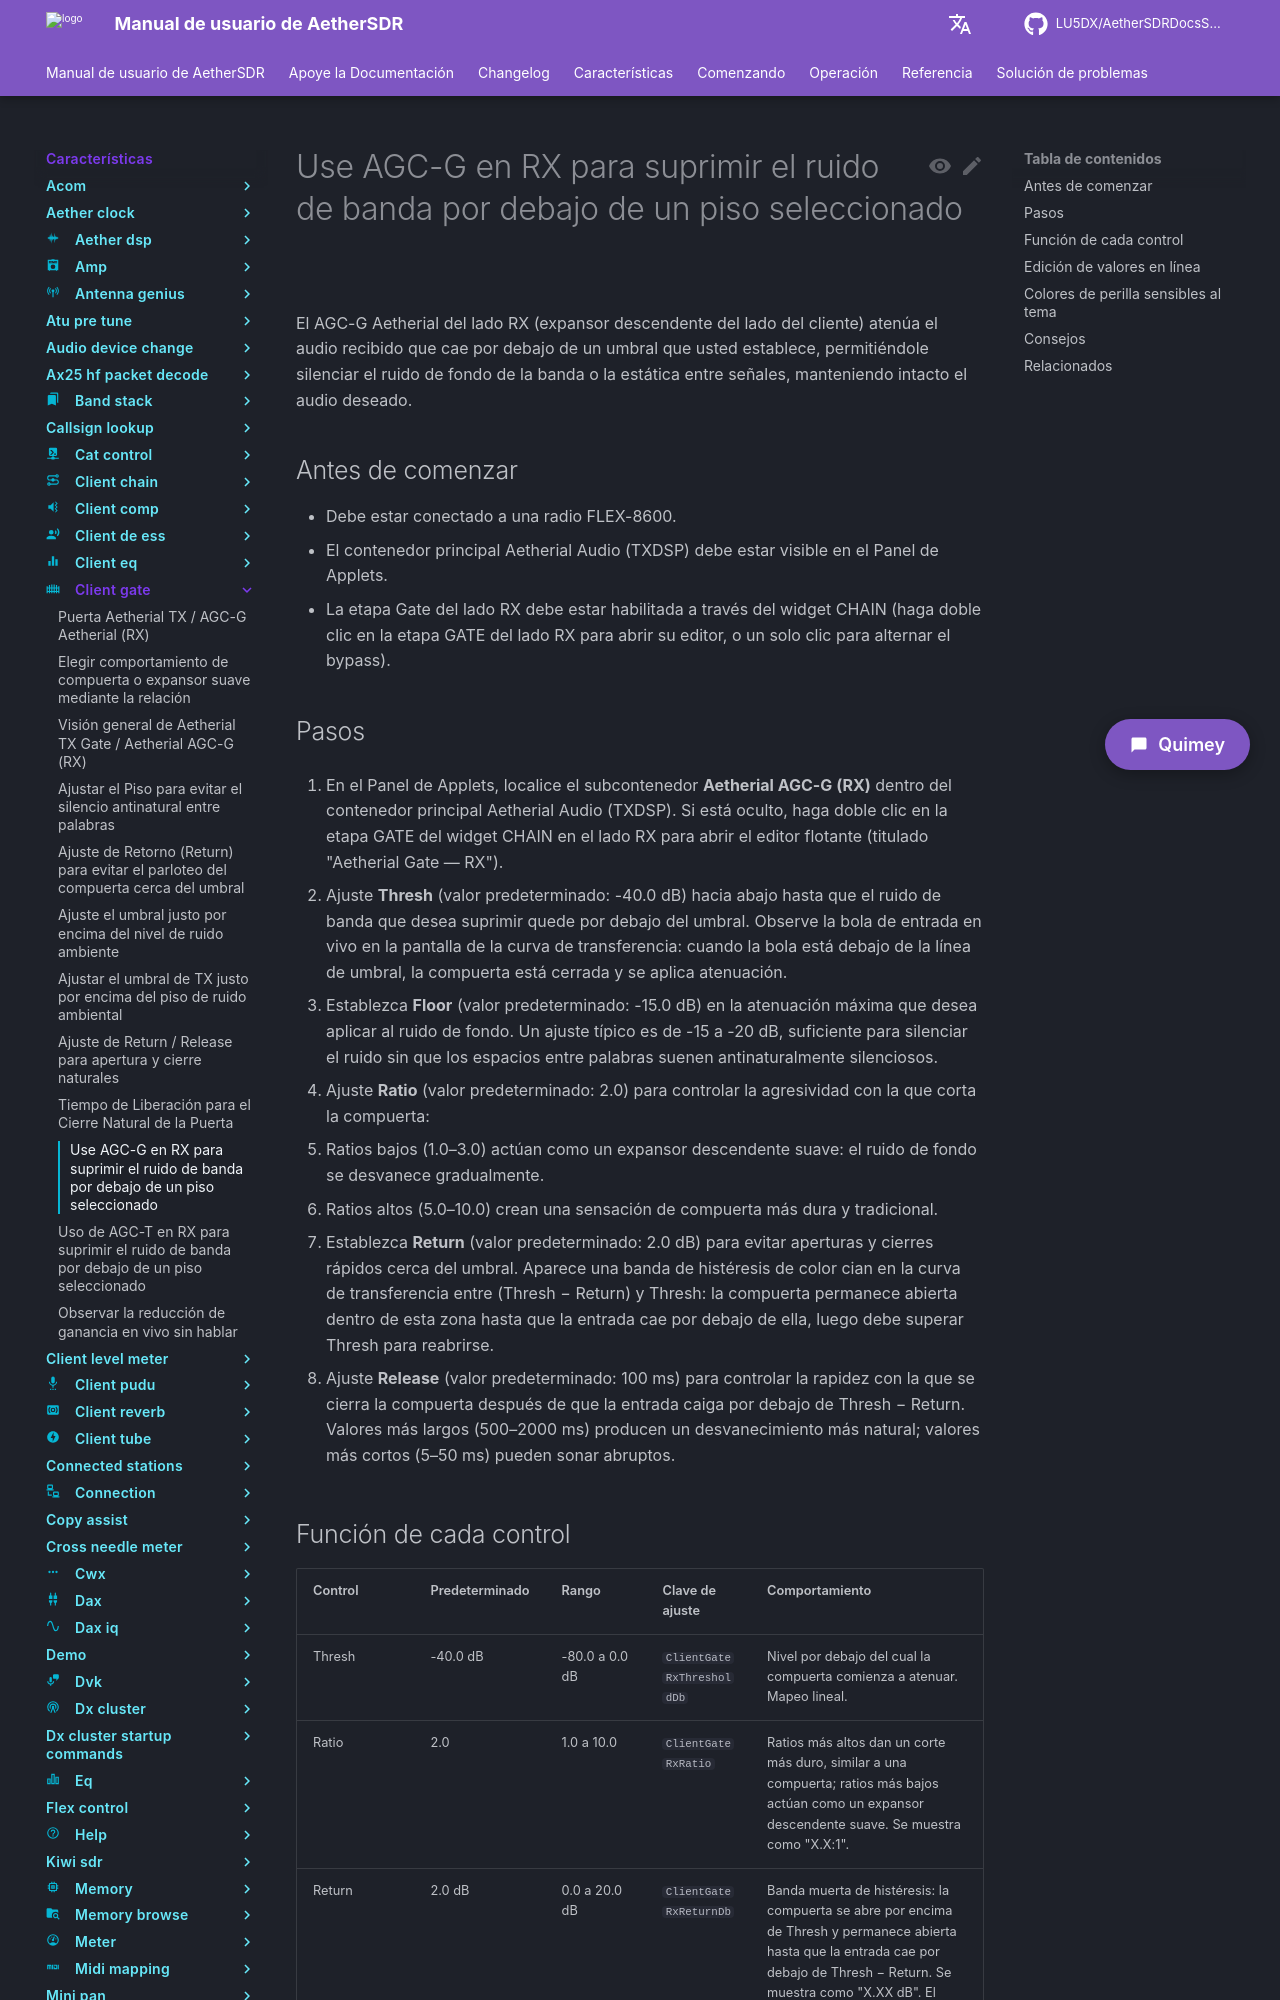

repository: LU5DX/AetherSDRDocsSpanish · page: 26.8.4/features/client-gate/use-agc-g-on-rx-to-suppress-band-noise-below-a-chosen-floor/index.html · generator: mkdocs

# Use AGC-G en RX para suprimir el ruido de banda por debajo de un piso seleccionado

El AGC-G Aetherial del lado RX (expansor descendente del lado del cliente) atenúa el audio recibido que cae por debajo de un umbral que usted establece, permitiéndole silenciar el ruido de fondo de la banda o la estática entre señales, manteniendo intacto el audio deseado.

## Antes de comenzar

- Debe estar conectado a una radio FLEX-8600.
- El contenedor principal Aetherial Audio (TXDSP) debe estar visible en el Panel de Applets.
- La etapa Gate del lado RX debe estar habilitada a través del widget CHAIN (haga doble clic en la etapa GATE del lado RX para abrir su editor, o un solo clic para alternar el bypass).

## Pasos

1. En el Panel de Applets, localice el subcontenedor **Aetherial AGC-G (RX)** dentro del contenedor principal Aetherial Audio (TXDSP). Si está oculto, haga doble clic en la etapa GATE del widget CHAIN en el lado RX para abrir el editor flotante (titulado "Aetherial Gate — RX").

2. Ajuste **Thresh** (valor predeterminado: -40.0 dB) hacia abajo hasta que el ruido de banda que desea suprimir quede por debajo del umbral. Observe la bola de entrada en vivo en la pantalla de la curva de transferencia: cuando la bola está debajo de la línea de umbral, la compuerta está cerrada y se aplica atenuación.

3. Establezca **Floor** (valor predeterminado: -15.0 dB) en la atenuación máxima que desea aplicar al ruido de fondo. Un ajuste típico es de -15 a -20 dB, suficiente para silenciar el ruido sin que los espacios entre palabras suenen antinaturalmente silenciosos.

4. Ajuste **Ratio** (valor predeterminado: 2.0) para controlar la agresividad con la que corta la compuerta:
   - Ratios bajos (1.0–3.0) actúan como un expansor descendente suave: el ruido de fondo se desvanece gradualmente.
   - Ratios altos (5.0–10.0) crean una sensación de compuerta más dura y tradicional.

5. Establezca **Return** (valor predeterminado: 2.0 dB) para evitar aperturas y cierres rápidos cerca del umbral. Aparece una banda de histéresis de color cian en la curva de transferencia entre (Thresh − Return) y Thresh: la compuerta permanece abierta dentro de esta zona hasta que la entrada cae por debajo de ella, luego debe superar Thresh para reabrirse.

6. Ajuste **Release** (valor predeterminado: 100 ms) para controlar la rapidez con la que se cierra la compuerta después de que la entrada caiga por debajo de Thresh − Return. Valores más largos (500–2000 ms) producen un desvanecimiento más natural; valores más cortos (5–50 ms) pueden sonar abruptos.
